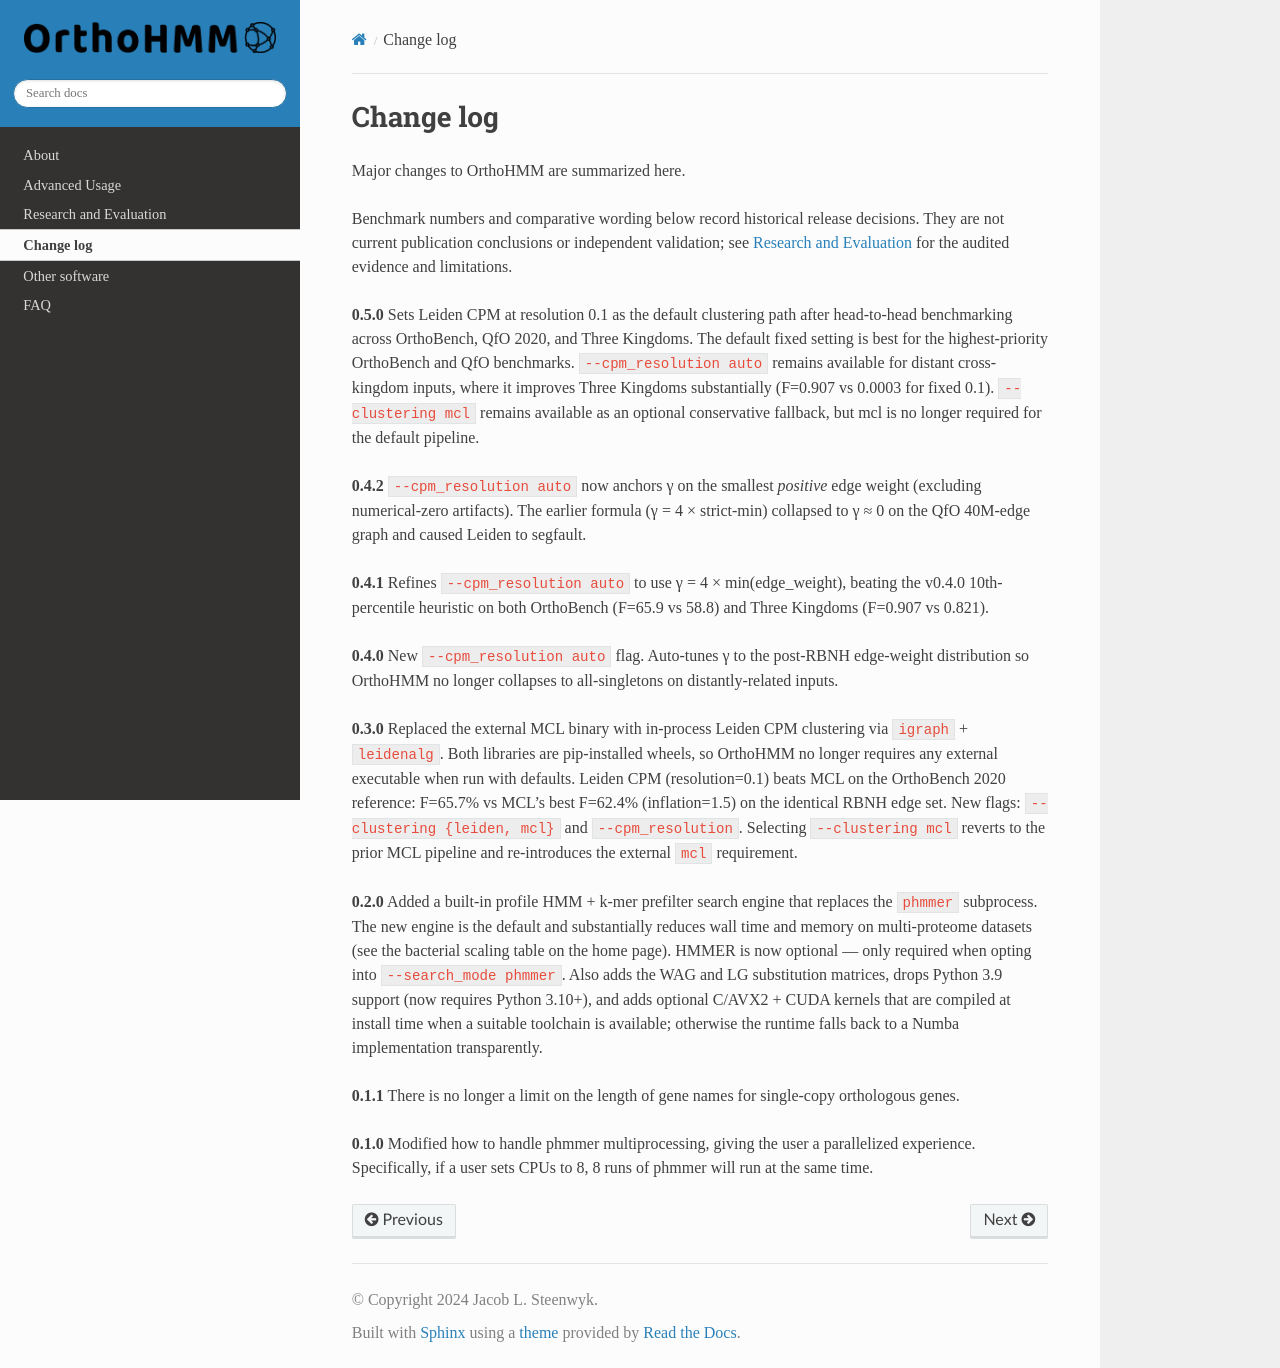

repository: JLSteenwyk/orthohmm · page: change_log/index.html · generator: sphinx

.. _change_log:


Change log
==========

Major changes to OrthoHMM are summarized here.

Benchmark numbers and comparative wording below record historical release
decisions. They are not current publication conclusions or independent
validation; see :ref:`performance` for the audited evidence and limitations.

**0.5.0**
Sets Leiden CPM at resolution 0.1 as the default clustering path after
head-to-head benchmarking across OrthoBench, QfO 2020, and Three Kingdoms.
The default fixed setting is best for the highest-priority OrthoBench and
QfO benchmarks. ``--cpm_resolution auto`` remains available for distant
cross-kingdom inputs, where it improves Three Kingdoms substantially
(F=0.907 vs 0.0003 for fixed 0.1). ``--clustering mcl`` remains available
as an optional conservative fallback, but mcl is no longer required for
the default pipeline.

**0.4.2**
``--cpm_resolution auto`` now anchors γ on the smallest *positive* edge
weight (excluding numerical-zero artifacts). The earlier formula
(γ = 4 × strict-min) collapsed to γ ≈ 0 on the QfO 40M-edge graph and
caused Leiden to segfault.

**0.4.1**
Refines ``--cpm_resolution auto`` to use γ = 4 × min(edge_weight),
beating the v0.4.0 10th-percentile heuristic on both OrthoBench (F=65.9
vs 58.8) and Three Kingdoms (F=0.907 vs 0.821).

**0.4.0**
New ``--cpm_resolution auto`` flag. Auto-tunes γ to the post-RBNH
edge-weight distribution so OrthoHMM no longer collapses to
all-singletons on distantly-related inputs.

**0.3.0**
Replaced the external MCL binary with in-process Leiden CPM clustering
via ``igraph`` + ``leidenalg``. Both libraries are pip-installed wheels,
so OrthoHMM no longer requires any external executable when run with
defaults. Leiden CPM (resolution=0.1) beats MCL on the OrthoBench 2020
reference: F=65.7% vs MCL's best F=62.4% (inflation=1.5) on the
identical RBNH edge set. New flags: ``--clustering {leiden, mcl}`` and
``--cpm_resolution``. Selecting ``--clustering mcl`` reverts to the
prior MCL pipeline and re-introduces the external ``mcl`` requirement.

**0.2.0**
Added a built-in profile HMM + k-mer prefilter search engine that
replaces the ``phmmer`` subprocess. The new engine is the default and
substantially reduces wall time and memory on multi-proteome datasets
(see the bacterial scaling table on the home page). HMMER is now
optional — only required when opting into ``--search_mode phmmer``.
Also adds the WAG and LG substitution matrices, drops Python 3.9
support (now requires Python 3.10+), and adds optional C/AVX2 + CUDA
kernels that are compiled at install time when a suitable toolchain
is available; otherwise the runtime falls back to a Numba
implementation transparently.

**0.1.1**
There is no longer a limit on the length of gene names for single-copy orthologous genes.

**0.1.0**
Modified how to handle phmmer multiprocessing, giving the user a parallelized experience.
Specifically, if a user sets CPUs to 8, 8 runs of phmmer will run at the same time.
